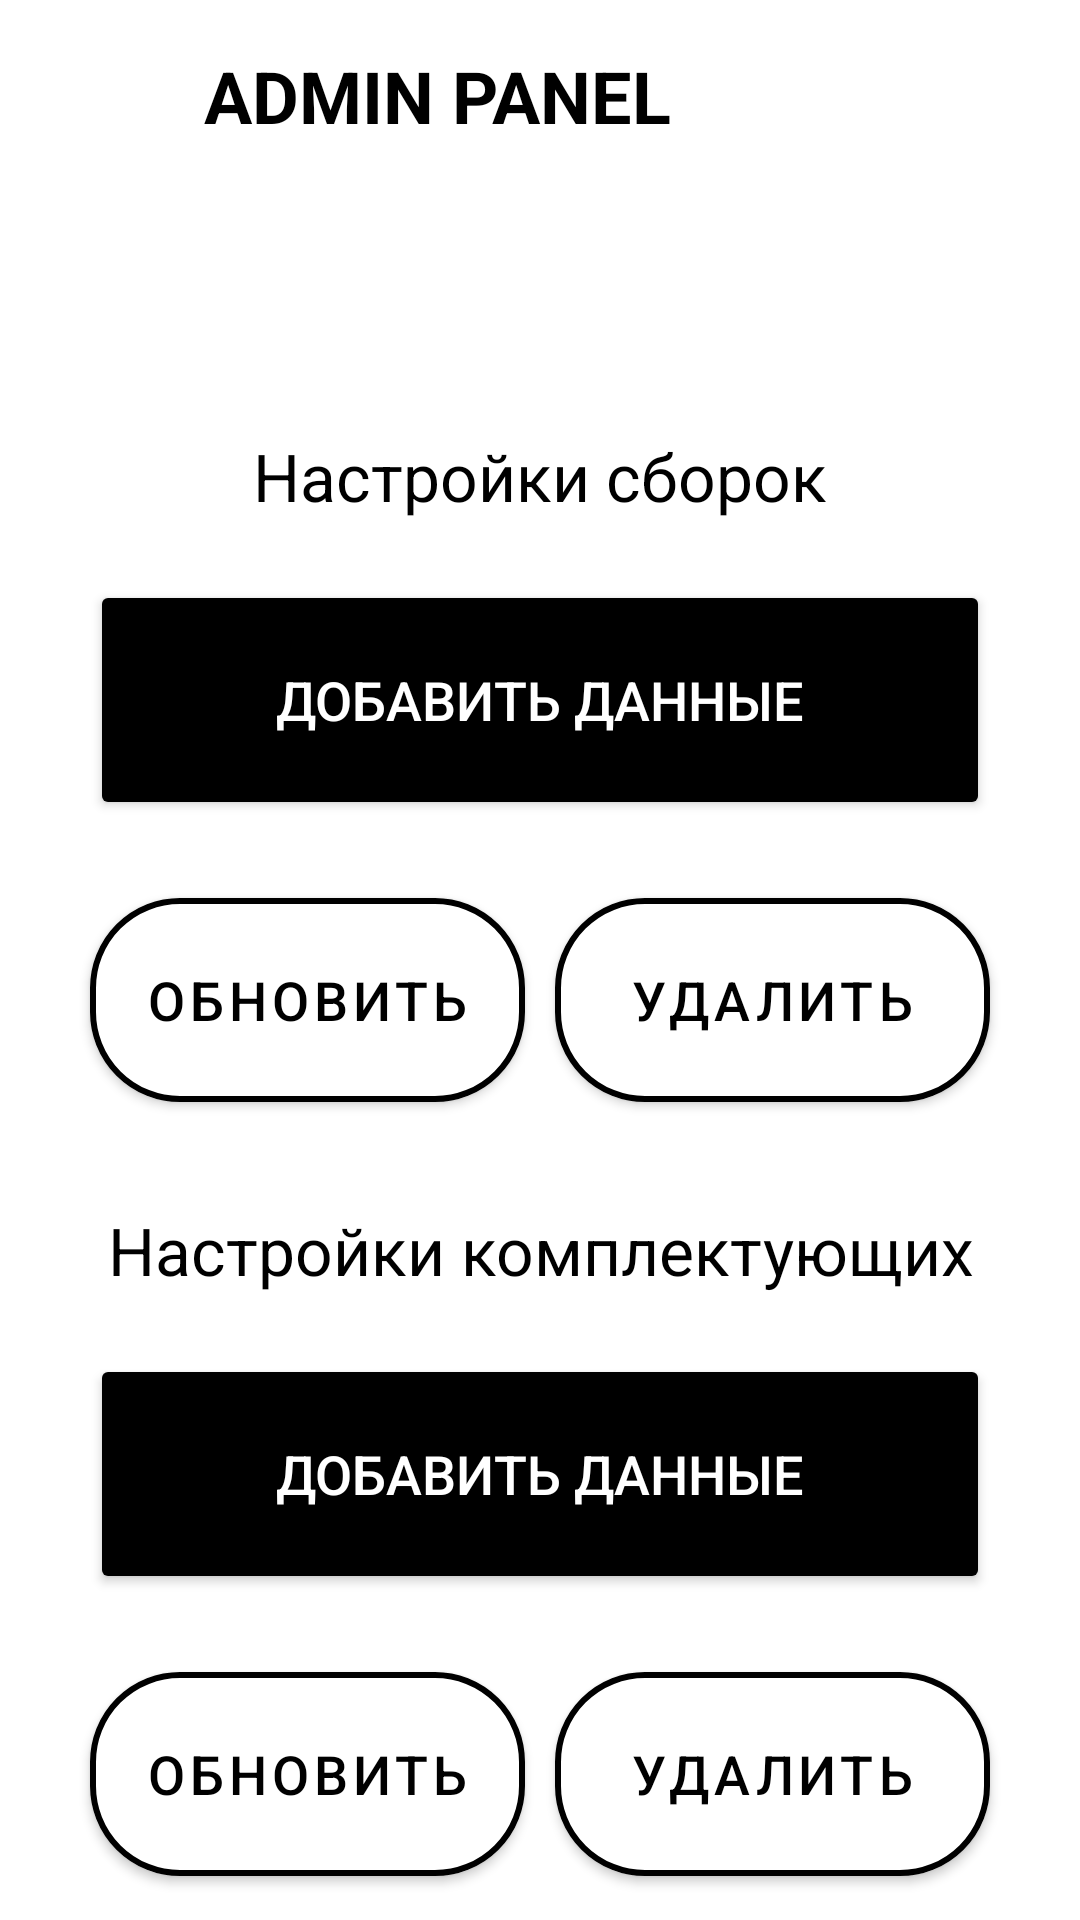

Here is an Android app screen rendered from its layout file. Give the layout XML and the strings, colors and styles it references.
<!-- AndroidManifest.xml: application theme AppTheme -->
<!-- res/layout/activity_admin.xml -->
<?xml version="1.0" encoding="utf-8"?>
<androidx.constraintlayout.widget.ConstraintLayout
    xmlns:android="http://schemas.android.com/apk/res/android"
    xmlns:app="http://schemas.android.com/apk/res-auto"
    xmlns:tools="http://schemas.android.com/tools"
    android:layout_width="match_parent"
    android:layout_height="match_parent"
    android:background="@color/white"
    tools:context=".MainActivity">

    
    <LinearLayout
        android:id="@+id/top_bar"
        android:layout_width="0dp"
        android:layout_height="wrap_content"
        android:orientation="horizontal"
        android:padding="8dp"
        android:elevation="4dp"
        app:layout_constraintTop_toTopOf="parent"
        app:layout_constraintStart_toStartOf="parent"
        app:layout_constraintEnd_toEndOf="parent">

        
        <ImageButton
            android:id="@+id/back_button"
            android:layout_width="48dp"
            android:layout_height="48dp"
            android:background="?android:attr/selectableItemBackground"
            android:src="@drawable/ic_back_arrow_black"
            android:contentDescription="Back button"
            android:elevation="4dp"
            android:scaleType="fitCenter"
            android:adjustViewBounds="true" />

        
        <TextView
            android:layout_width="wrap_content"
            android:layout_height="wrap_content"
            android:text="ADMIN PANEL"
            android:textSize="24sp"
            android:textStyle="bold"
            android:textColor="@android:color/black"
            android:layout_gravity="center_vertical"
            android:paddingStart="12dp" />
    </LinearLayout>

    <LinearLayout
        android:id="@+id/config_section"
        android:layout_width="0dp"
        android:layout_height="wrap_content"
        android:layout_marginTop="60dp"
        android:orientation="vertical"
        android:padding="20dp"
        app:layout_constraintEnd_toEndOf="parent"
        app:layout_constraintHorizontal_bias="0.0"
        app:layout_constraintStart_toStartOf="parent"
        app:layout_constraintTop_toBottomOf="@id/top_bar">

        <TextView
            android:id="@+id/textConfig"
            android:layout_width="wrap_content"
            android:layout_height="wrap_content"
            android:layout_gravity="center"
            android:gravity="center"
            android:text="Настройки сборок"
            android:textColor="#000000"
            android:textSize="22sp" />

        <Button
            android:id="@+id/mainUploadConfig"
            android:layout_width="match_parent"
            android:layout_height="80dp"
            android:layout_marginStart="10dp"
            android:layout_marginTop="20dp"
            android:layout_marginEnd="10dp"
            android:backgroundTint="@color/black"
            android:text="ДОБАВИТЬ ДАННЫЕ"
            android:textSize="18sp"
            android:textColor="@color/white"
            app:cornerRadius="30dp" />

        <LinearLayout
            android:layout_width="match_parent"
            android:layout_height="wrap_content"
            android:orientation="horizontal">

            <com.google.android.material.button.MaterialButton
                android:id="@+id/mainUpdateConfig"
                android:layout_width="0dp"
                android:layout_height="80dp"
                android:layout_marginStart="10dp"
                android:layout_marginTop="20dp"
                android:layout_weight="1"
                android:backgroundTint="@color/white"
                android:padding="16dp"
                android:text="ОБНОВИТЬ"
                android:textColor="@color/black"
                android:textSize="18sp"
                app:cornerRadius="30dp"
                app:strokeColor="@color/black"
                app:strokeWidth="2dp" />

            <com.google.android.material.button.MaterialButton
                android:id="@+id/mainDeleteConfig"
                android:layout_width="0dp"
                android:layout_height="80dp"
                android:layout_marginStart="10dp"
                android:layout_marginTop="20dp"
                android:layout_marginEnd="10dp"
                android:layout_weight="1"
                android:backgroundTint="@color/white"
                android:padding="16dp"
                android:text="УДАЛИТЬ"
                android:textColor="@color/black"
                android:textSize="18sp"
                app:cornerRadius="30dp"
                app:strokeColor="@color/black"
                app:strokeWidth="2dp" />
        </LinearLayout>
    </LinearLayout>

    <LinearLayout
        android:id="@+id/complect_section"
        android:layout_width="0dp"
        android:layout_height="wrap_content"
        android:orientation="vertical"
        android:padding="20dp"
        app:layout_constraintTop_toBottomOf="@id/config_section"
        app:layout_constraintStart_toStartOf="parent"
        app:layout_constraintEnd_toEndOf="parent"
        app:layout_constraintBottom_toBottomOf="parent">

        <TextView
            android:id="@+id/textComplect"
            android:layout_width="wrap_content"
            android:layout_height="wrap_content"
            android:text="Настройки комплектующих"
            android:textSize="22sp"
            android:textColor="#000000"
            android:layout_gravity="center"
            android:gravity="center" />

        <Button
            android:id="@+id/mainUpload"
            android:layout_width="match_parent"
            android:layout_height="80dp"
            android:layout_marginStart="10dp"
            android:layout_marginTop="20dp"
            android:layout_marginEnd="10dp"
            android:text="ДОБАВИТЬ ДАННЫЕ"
            android:textSize="18sp"
            android:textColor="@color/white"
            android:backgroundTint="@color/black"
            app:cornerRadius="30dp" />

        <LinearLayout
            android:layout_width="match_parent"
            android:layout_height="wrap_content"
            android:orientation="horizontal">

            <com.google.android.material.button.MaterialButton
                android:id="@+id/mainUpdate"
                android:layout_width="0dp"
                android:layout_height="80dp"
                android:layout_weight="1"
                android:layout_marginStart="10dp"
                android:layout_marginTop="20dp"
                android:backgroundTint="@color/white"
                android:padding="16dp"
                android:text="ОБНОВИТЬ"
                android:textColor="@color/black"
                android:textSize="18sp"
                app:cornerRadius="30dp"
                app:strokeColor="@color/black"
                app:strokeWidth="2dp" />

            <com.google.android.material.button.MaterialButton
                android:id="@+id/mainDelete"
                android:layout_width="0dp"
                android:layout_height="80dp"
                android:layout_weight="1"
                android:layout_marginStart="10dp"
                android:layout_marginTop="20dp"
                android:layout_marginEnd="10dp"
                android:backgroundTint="@color/white"
                android:padding="16dp"
                android:text="УДАЛИТЬ"
                android:textColor="@color/black"
                android:textSize="18sp"
                app:cornerRadius="30dp"
                app:strokeColor="@color/black"
                app:strokeWidth="2dp" />
        </LinearLayout>
    </LinearLayout>
</androidx.constraintlayout.widget.ConstraintLayout>
<!-- resources referenced by this layout -->
<resources>
  <color name="black">#FF000000</color>
  <color name="white">#FFFFFFFF</color>
  <style name="AppTheme" parent="Theme.MaterialComponents.DayNight.NoActionBar">
          
          <item name="colorControlActivated">#0080FF</item>
          
          <item name="android:textColorHighlight">#96BFFF</item>
      </style>
</resources>
